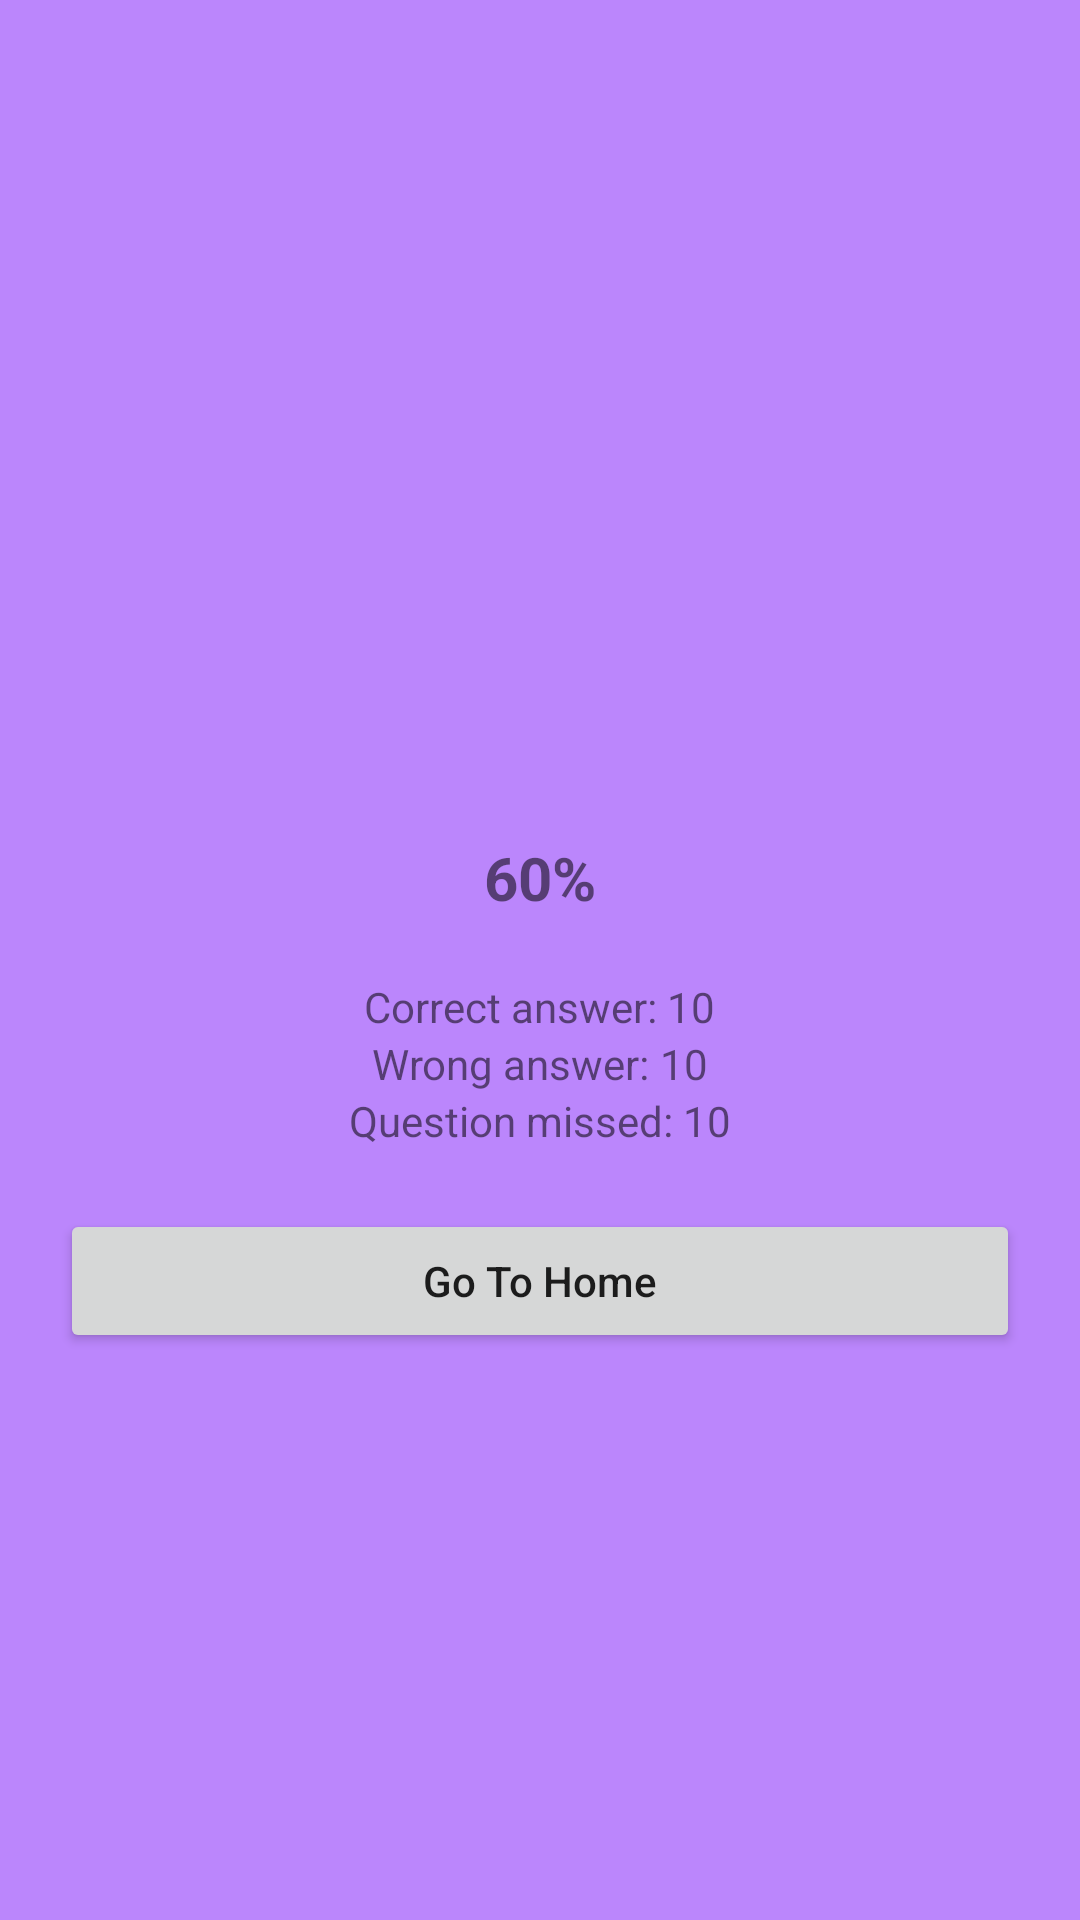

Reconstruct the res/layout file that produces this screen, plus the resources it refers to.
<!-- AndroidManifest.xml: application theme Theme.QuickQuiz -->
<!-- res/layout/fragment_result.xml -->
<?xml version="1.0" encoding="utf-8"?>
<androidx.constraintlayout.widget.ConstraintLayout xmlns:android="http://schemas.android.com/apk/res/android"
    xmlns:tools="http://schemas.android.com/tools"
    android:layout_width="match_parent"
    android:layout_height="match_parent"
    android:background="@color/purple_200"
    tools:context=".view.ui.fragment.ResultFragment">

    
    <LinearLayout
        android:gravity="center"
        android:orientation="vertical"
        android:layout_width="match_parent"
        android:layout_height="match_parent">
        <ProgressBar
            android:id="@+id/progressBar_answerPercentage"
            style="@style/Widget.AppCompat.ProgressBar.Horizontal"
            android:progressDrawable="@drawable/circular_progressbar"
            android:progress="50"
            android:visibility="invisible"
            android:layout_width="90dp"
            android:layout_height="90dp"/>
        <TextView
            android:id="@+id/textView_answerPercentage"
            android:textSize="20dp"
            android:textStyle="bold"
            android:text="60%"
            android:layout_width="wrap_content"
            android:layout_height="wrap_content"/>
        <LinearLayout
            android:orientation="horizontal"
            android:layout_marginTop="20dp"
            android:layout_width="wrap_content"
            android:layout_height="wrap_content">

            <TextView
                android:text="Correct answer: "
                android:layout_width="wrap_content"
                android:layout_height="wrap_content"/>
            <TextView
                android:id="@+id/textView_correctAnswer"
                android:text="10"
                android:layout_width="wrap_content"
                android:layout_height="wrap_content"/>

        </LinearLayout>
        <LinearLayout
            android:orientation="horizontal"
            android:layout_width="wrap_content"
            android:layout_height="wrap_content">

            <TextView
                android:text="Wrong answer: "
                android:layout_width="wrap_content"
                android:layout_height="wrap_content"/>
            <TextView
                android:id="@+id/textView_wrongAnswer"
                android:text="10"
                android:layout_width="wrap_content"
                android:layout_height="wrap_content"/>

        </LinearLayout>
        <LinearLayout
            android:orientation="horizontal"
            android:layout_width="wrap_content"
            android:layout_height="wrap_content">

            <TextView
                android:text="Question missed: "
                android:layout_width="wrap_content"
                android:layout_height="wrap_content"/>
            <TextView
                android:id="@+id/textView_questionMissed"
                android:text="10"
                android:layout_width="wrap_content"
                android:layout_height="wrap_content"/>

        </LinearLayout>
        <Button
            android:id="@+id/button_goToHome"
            android:layout_marginLeft="20dp"
            android:layout_marginRight="20dp"
            android:layout_marginTop="20dp"
            android:text="Go To Home"
            android:textAllCaps="false"
            android:layout_width="match_parent"
            android:layout_height="wrap_content"/>
    </LinearLayout>

</androidx.constraintlayout.widget.ConstraintLayout>
<!-- resources referenced by this layout -->
<resources>
  <color name="purple_200">#FFBB86FC</color>
  <style name="Theme.QuickQuiz" parent="Theme.MaterialComponents.DayNight.NoActionBar">
          
          <item name="colorPrimary">@color/purple_500</item>
          <item name="colorPrimaryVariant">@color/purple_700</item>
          <item name="colorOnPrimary">@color/white</item>
          
          <item name="colorSecondary">@color/teal_200</item>
          <item name="colorSecondaryVariant">@color/teal_700</item>
          <item name="colorOnSecondary">@color/black</item>
          
          <item name="android:statusBarColor">?attr/colorPrimaryVariant</item>
          
      </style>
  <color name="purple_500">#FF6200EE</color>
  <color name="purple_700">#FF3700B3</color>
  <color name="white">#FFFFFFFF</color>
  <color name="teal_200">#FF03DAC5</color>
  <color name="teal_700">#FF018786</color>
  <color name="black">#FF000000</color>
</resources>
